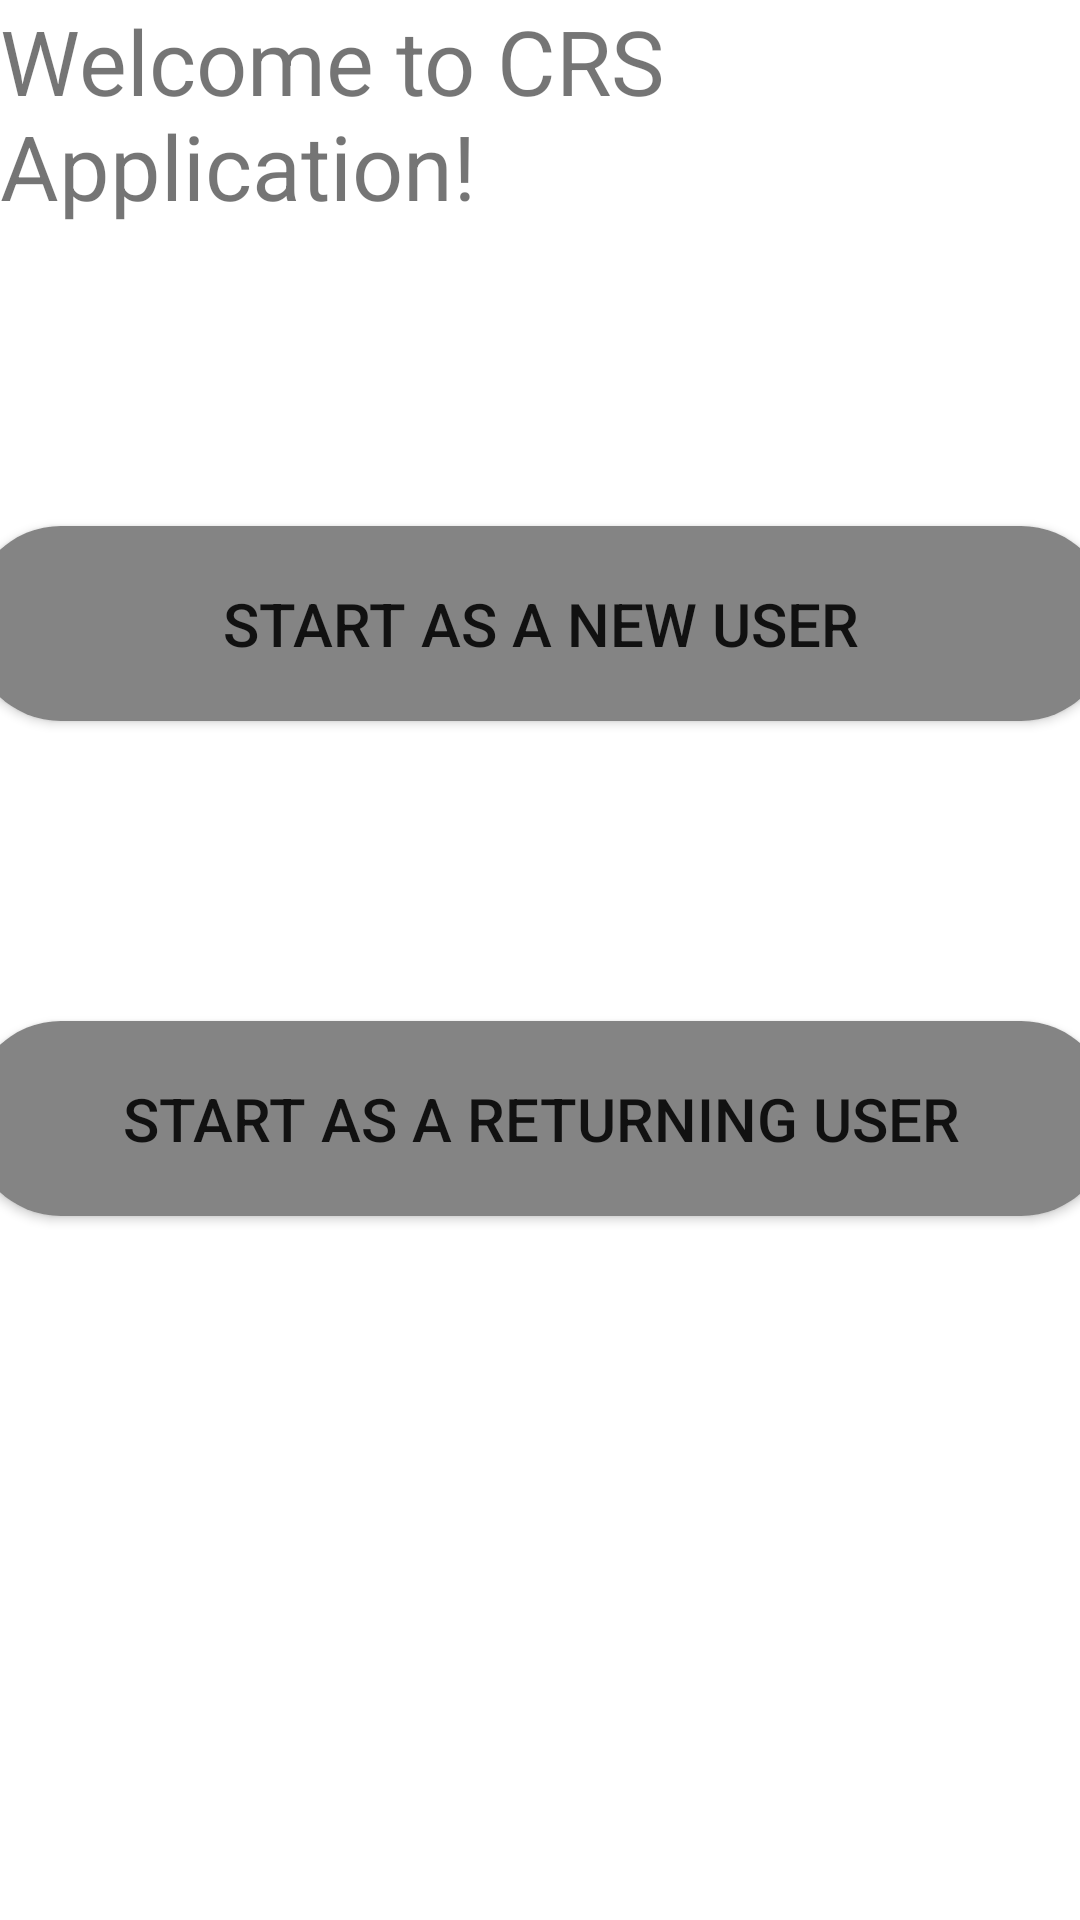

Write the Android layout XML for this screen, with the resource values it uses.
<!-- AndroidManifest.xml: fallback theme Theme.MaterialComponents.DayNight.NoActionBar -->
<!-- res/layout/activity_launch.xml -->
<?xml version="1.0" encoding="utf-8"?>
<android.support.constraint.ConstraintLayout xmlns:android="http://schemas.android.com/apk/res/android"
    xmlns:app="http://schemas.android.com/apk/res-auto"
    xmlns:tools="http://schemas.android.com/tools"
    android:id="@+id/container"
    android:layout_width="match_parent"
    android:layout_height="match_parent"
    tools:context=".Launch">

    <TextView
        android:id="@+id/message"
        android:layout_width="wrap_content"
        android:layout_height="wrap_content"
        android:layout_marginStart="@dimen/activity_horizontal_margin"
        android:layout_marginLeft="@dimen/activity_horizontal_margin"
        android:layout_marginTop="@dimen/activity_vertical_margin"
        android:text="@string/title_home"
        android:textSize="30sp"
        app:layout_constraintLeft_toLeftOf="parent"
        app:layout_constraintTop_toTopOf="parent" />
    <Button
        android:id="@+id/buttonNewUser"
        android:layout_width="380dp"
        android:layout_height="65dp"
        app:layout_constraintLeft_toLeftOf="parent"
        app:layout_constraintRight_toRightOf="parent"
        app:layout_constraintTop_toBottomOf="@+id/message"
        android:layout_marginTop="100dp"
        android:text="Start as a new user"
        android:textSize="20sp"
        android:clickable="true"
        android:background="@drawable/round_button" />
    <Button
        android:id="@+id/buttonReturnUser"
        android:layout_width="380dp"
        android:layout_height="65dp"
        app:layout_constraintLeft_toLeftOf="parent"
        app:layout_constraintRight_toRightOf="parent"
        app:layout_constraintTop_toBottomOf="@+id/buttonNewUser"
        android:layout_marginTop="100dp"
        android:text="Start as a returning user"
        android:textSize="20sp"
        android:clickable="true"
        android:background="@drawable/round_button" />



</android.support.constraint.ConstraintLayout>
<!-- resources referenced by this layout -->
<resources>
  <!-- drawable round_button (drawable) -->
  <?xml version="1.0" encoding="utf-8"?>
  <shape xmlns:android="http://schemas.android.com/apk/res/android"
      android:shape="rectangle">
      <solid android:color="#848484" />
      <corners android:bottomRightRadius="30dp"
          android:bottomLeftRadius="30dp"
          android:topRightRadius="30dp"
          android:topLeftRadius="30dp"/>
  </shape>
  <string name="title_home">Welcome to CRS Application! </string>
</resources>
